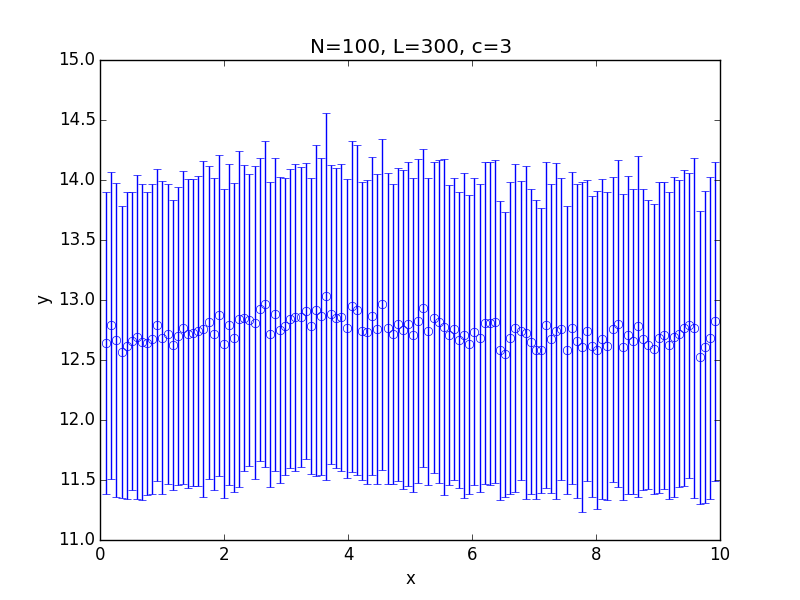

The file beside this chart, header and first rows:
x; 0.100000; 0.182500; 0.265000; 0.347500; 0.430000; 0.512500; 0.595000; 0.677500; 0.760000; 0.842500; 0.925000; 1.007500; 1.090000; 1.172500; 1.255000; 1.337500; 1.420000; 1.502500; 1.585000; 1.667500; 1.750000; 1.832500; 1.915000
y; 12.64; 12.79; 12.67; 12.57; 12.62; 12.66; 12.69; 12.65; 12.64; 12.67; 12.79; 12.68; 12.72; 12.63; 12.7; 12.77; 12.72; 12.73; 12.74; 12.76; 12.81; 12.72; 12.87
std; 1.259; 1.28; 1.306; 1.219; 1.279; 1.24; 1.348; 1.319; 1.263; 1.289; 1.301; 1.305; 1.251; 1.208; 1.242; 1.304; 1.291; 1.279; 1.294; 1.401; 1.307; 1.302; 1.336
